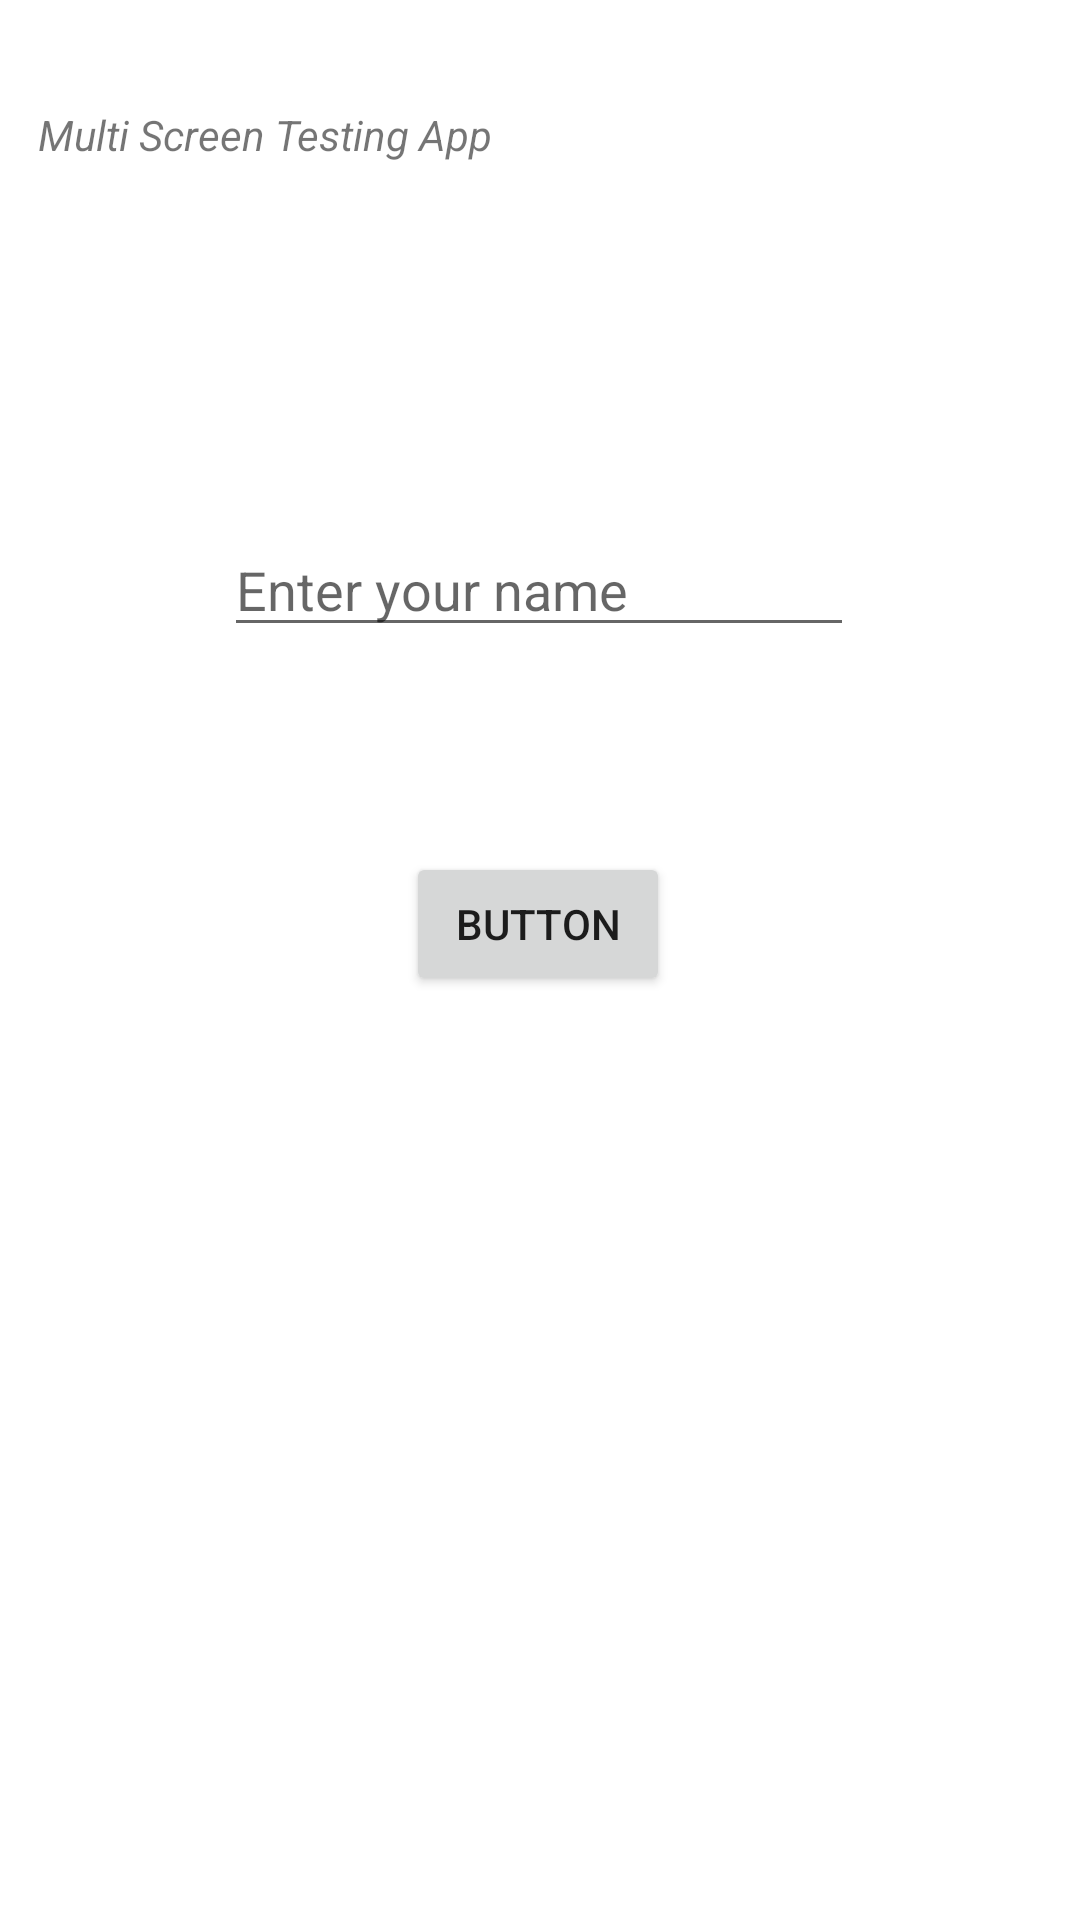

Android layout source for this screen:
<!-- AndroidManifest.xml: application theme Theme.Multiscreenapp -->
<!-- res/layout/activity_main.xml -->
<?xml version="1.0" encoding="utf-8"?>
<androidx.constraintlayout.widget.ConstraintLayout xmlns:android="http://schemas.android.com/apk/res/android"
    xmlns:app="http://schemas.android.com/apk/res-auto"
    xmlns:tools="http://schemas.android.com/tools"
    android:layout_width="match_parent"
    android:layout_height="match_parent"
    android:onClick="openActivity"
    tools:context=".MainActivity">

    <TextView
        android:id="@+id/textView"
        android:layout_width="wrap_content"
        android:layout_height="wrap_content"
        android:text="Multi Screen Testing App"
        android:textStyle="italic"
        app:layout_constraintBottom_toBottomOf="parent"
        app:layout_constraintEnd_toEndOf="parent"
        app:layout_constraintHorizontal_bias="0.061"
        app:layout_constraintStart_toStartOf="parent"
        app:layout_constraintTop_toTopOf="parent"
        app:layout_constraintVertical_bias="0.057" />

    <Button
        android:id="@+id/button"
        android:layout_width="wrap_content"
        android:layout_height="wrap_content"
        android:onClick="openActivity"
        android:text="Button"
        app:layout_constraintBottom_toBottomOf="parent"
        app:layout_constraintEnd_toEndOf="parent"
        app:layout_constraintHorizontal_bias="0.498"
        app:layout_constraintStart_toStartOf="parent"
        app:layout_constraintTop_toBottomOf="@+id/name"
        app:layout_constraintVertical_bias="0.182" />

    <EditText
        android:id="@+id/name"
        android:layout_width="wrap_content"
        android:layout_height="wrap_content"
        android:layout_marginTop="120dp"
        android:ems="10"
        android:hint="Enter your name"
        android:inputType="textPersonName"
        app:layout_constraintEnd_toEndOf="parent"
        app:layout_constraintHorizontal_bias="0.497"
        app:layout_constraintStart_toStartOf="parent"
        app:layout_constraintTop_toBottomOf="@+id/textView" />
</androidx.constraintlayout.widget.ConstraintLayout>
<!-- resources referenced by this layout -->
<resources>
  <style name="Theme.Multiscreenapp" parent="Theme.MaterialComponents.DayNight.DarkActionBar">
          
          <item name="colorPrimary">@color/purple_500</item>
          <item name="colorPrimaryVariant">@color/purple_700</item>
          <item name="colorOnPrimary">@color/white</item>
          
          <item name="colorSecondary">@color/teal_200</item>
          <item name="colorSecondaryVariant">@color/teal_700</item>
          <item name="colorOnSecondary">@color/black</item>
          
          <item name="android:statusBarColor" tools:targetApi="l">?attr/colorPrimaryVariant</item>
          
      </style>
  <!-- not gathered from this repository: default colours our renderer supplied (Android Studio template values) -->
  <color name="purple_500">#FF6200EE</color>
  <color name="purple_700">#FF3700B3</color>
  <color name="teal_200">#FF03DAC5</color>
  <color name="teal_700">#FF018786</color>
  <color name="black">#FF000000</color>
  <color name="white">#FFFFFFFF</color>
</resources>
